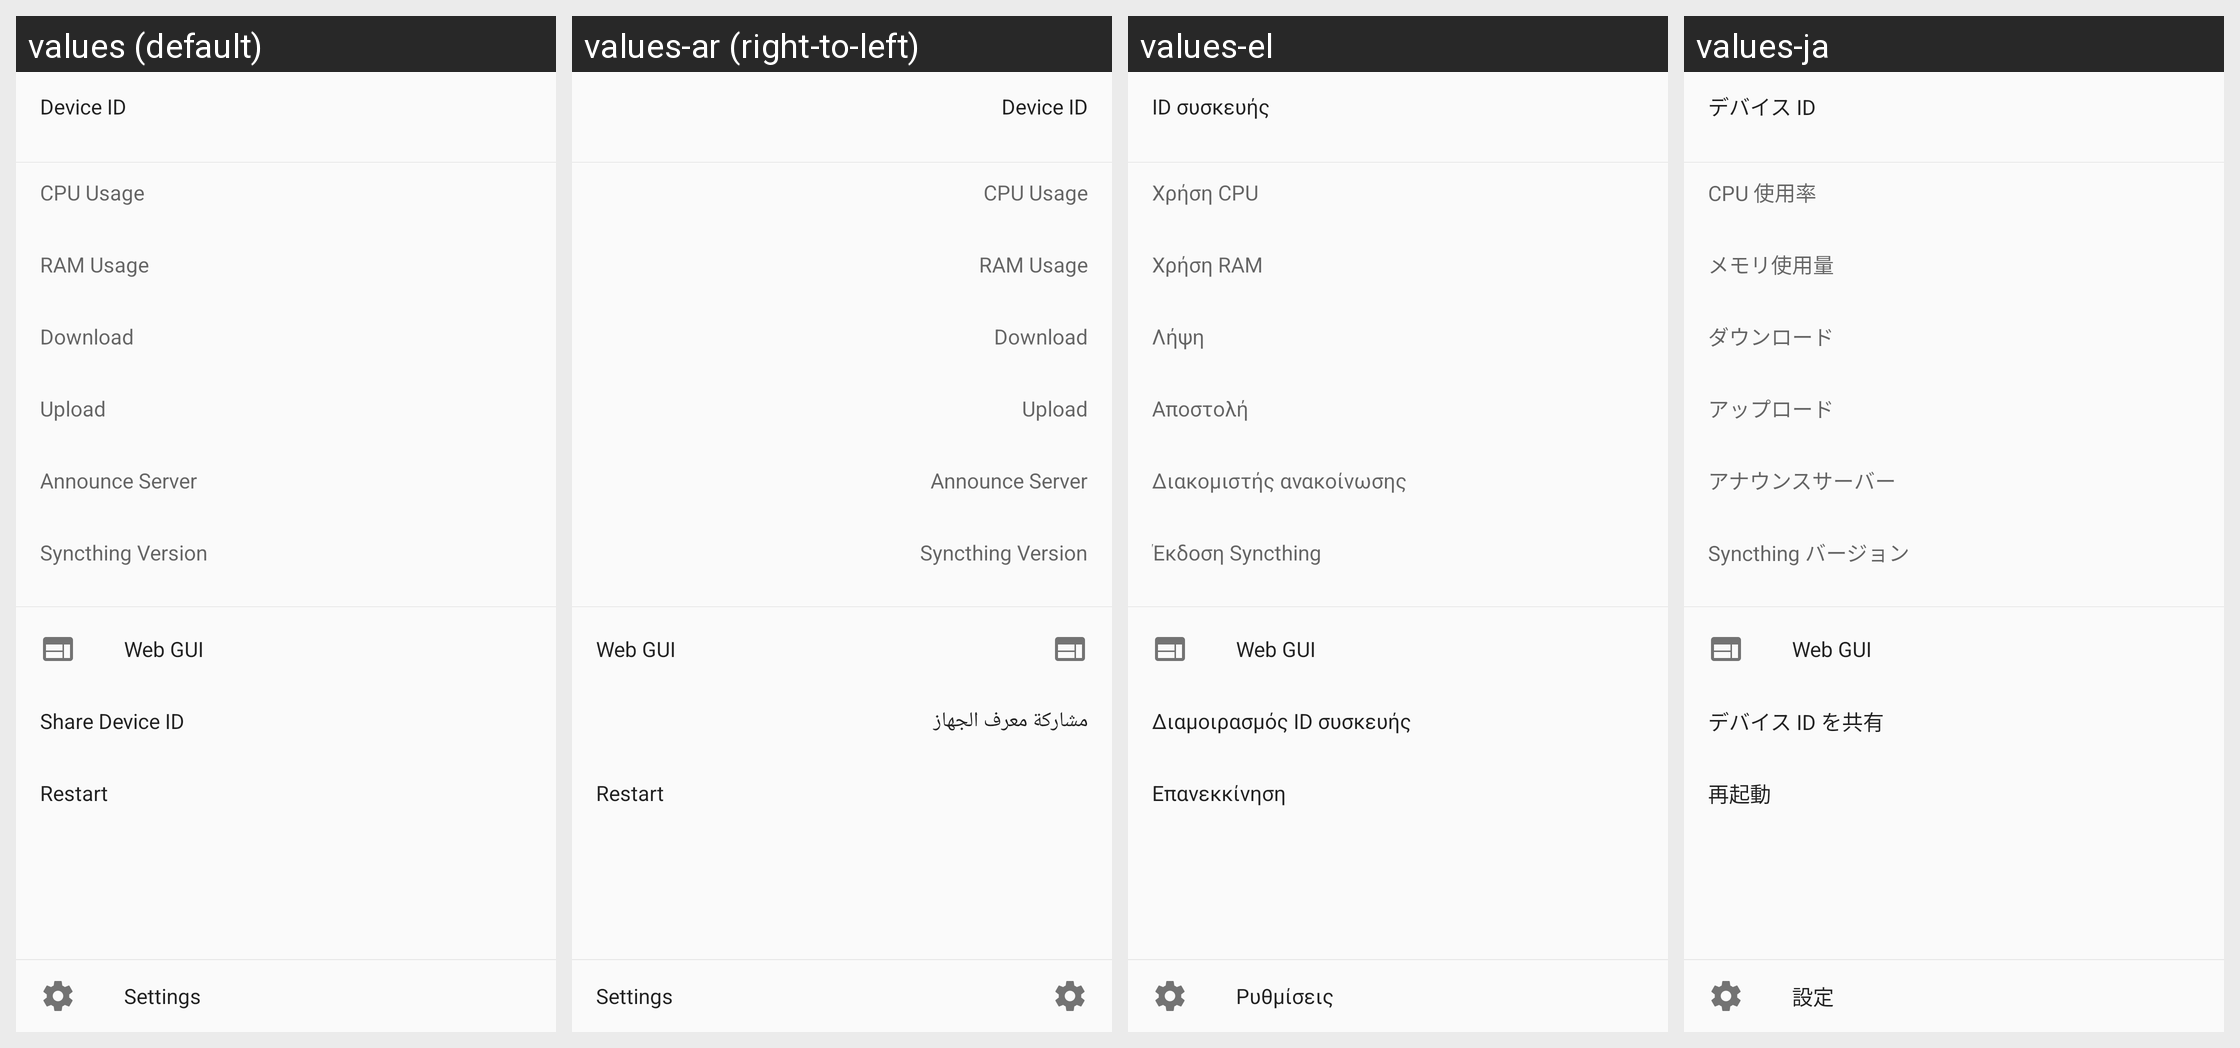

For this localized Android screen grid, give each drawn string resource with its value in every locale shown.
Android screen res/layout/fragment_drawer.xml rendered under 4 locales, left to right: values (default), values-ar (right-to-left), values-el, values-ja. Device: Nexus 5 (rendered at 1080×1920; each locale shown at half size, 540×960, under a caption strip naming it); theme Theme.Syncthing.
Other locales in the repository, not shown: values-bg, values-ca-rES, values-cs, values-da, values-de, values-es, values-es-rMX, values-fi, values-fr, values-hu, values-in, values-it, values-ko, values-nb, values-nl, values-nn, values-pl, values-pl-rPL, values-pt, values-pt-rBR, values-ru, values-sk, values-sv, values-sv-rSE, values-tr, values-vi, values-zh, values-zh-rCN, values-zh-rTW.
Strings drawn on this screen, with the default value and each locale's value (text and hints the layout hard-codes, and strings that could not be matched under every locale, appear in the picture but are not listed):

settings_title
  values: Settings
  values-ar: Settings  [not translated; the default value is used]
  values-el: Ρυθμίσεις
  values-ja: 設定

device_id
  values: Device ID
  values-ar: Device ID  [not translated; the default value is used]
  values-el: ID συσκευής
  values-ja: デバイス ID

cpu_usage
  values: CPU Usage
  values-ar: CPU Usage  [not translated; the default value is used]
  values-el: Χρήση CPU
  values-ja: CPU 使用率

ram_usage
  values: RAM Usage
  values-ar: RAM Usage  [not translated; the default value is used]
  values-el: Χρήση RAM
  values-ja: メモリ使用量

download_title
  values: Download
  values-ar: Download  [not translated; the default value is used]
  values-el: Λήψη
  values-ja: ダウンロード

upload_title
  values: Upload
  values-ar: Upload  [not translated; the default value is used]
  values-el: Αποστολή
  values-ja: アップロード

announce_server
  values: Announce Server
  values-ar: Announce Server  [not translated; the default value is used]
  values-el: Διακομιστής ανακοίνωσης
  values-ja: アナウンスサーバー

syncthing_version_title
  values: Syncthing Version
  values-ar: Syncthing Version  [not translated; the default value is used]
  values-el: Έκδοση Syncthing
  values-ja: Syncthing バージョン

web_gui_title
  values: Web GUI
  values-ar: Web GUI  [not translated; the default value is used]
  values-el: Web GUI
  values-ja: Web GUI

share_device_id
  values: Share Device ID
  values-ar: مشاركة معرف الجهاز
  values-el: Διαμοιρασμός ID συσκευής
  values-ja: デバイス ID を共有

restart
  values: Restart
  values-ar: Restart  [not translated; the default value is used]
  values-el: Επανεκκίνηση
  values-ja: 再起動
